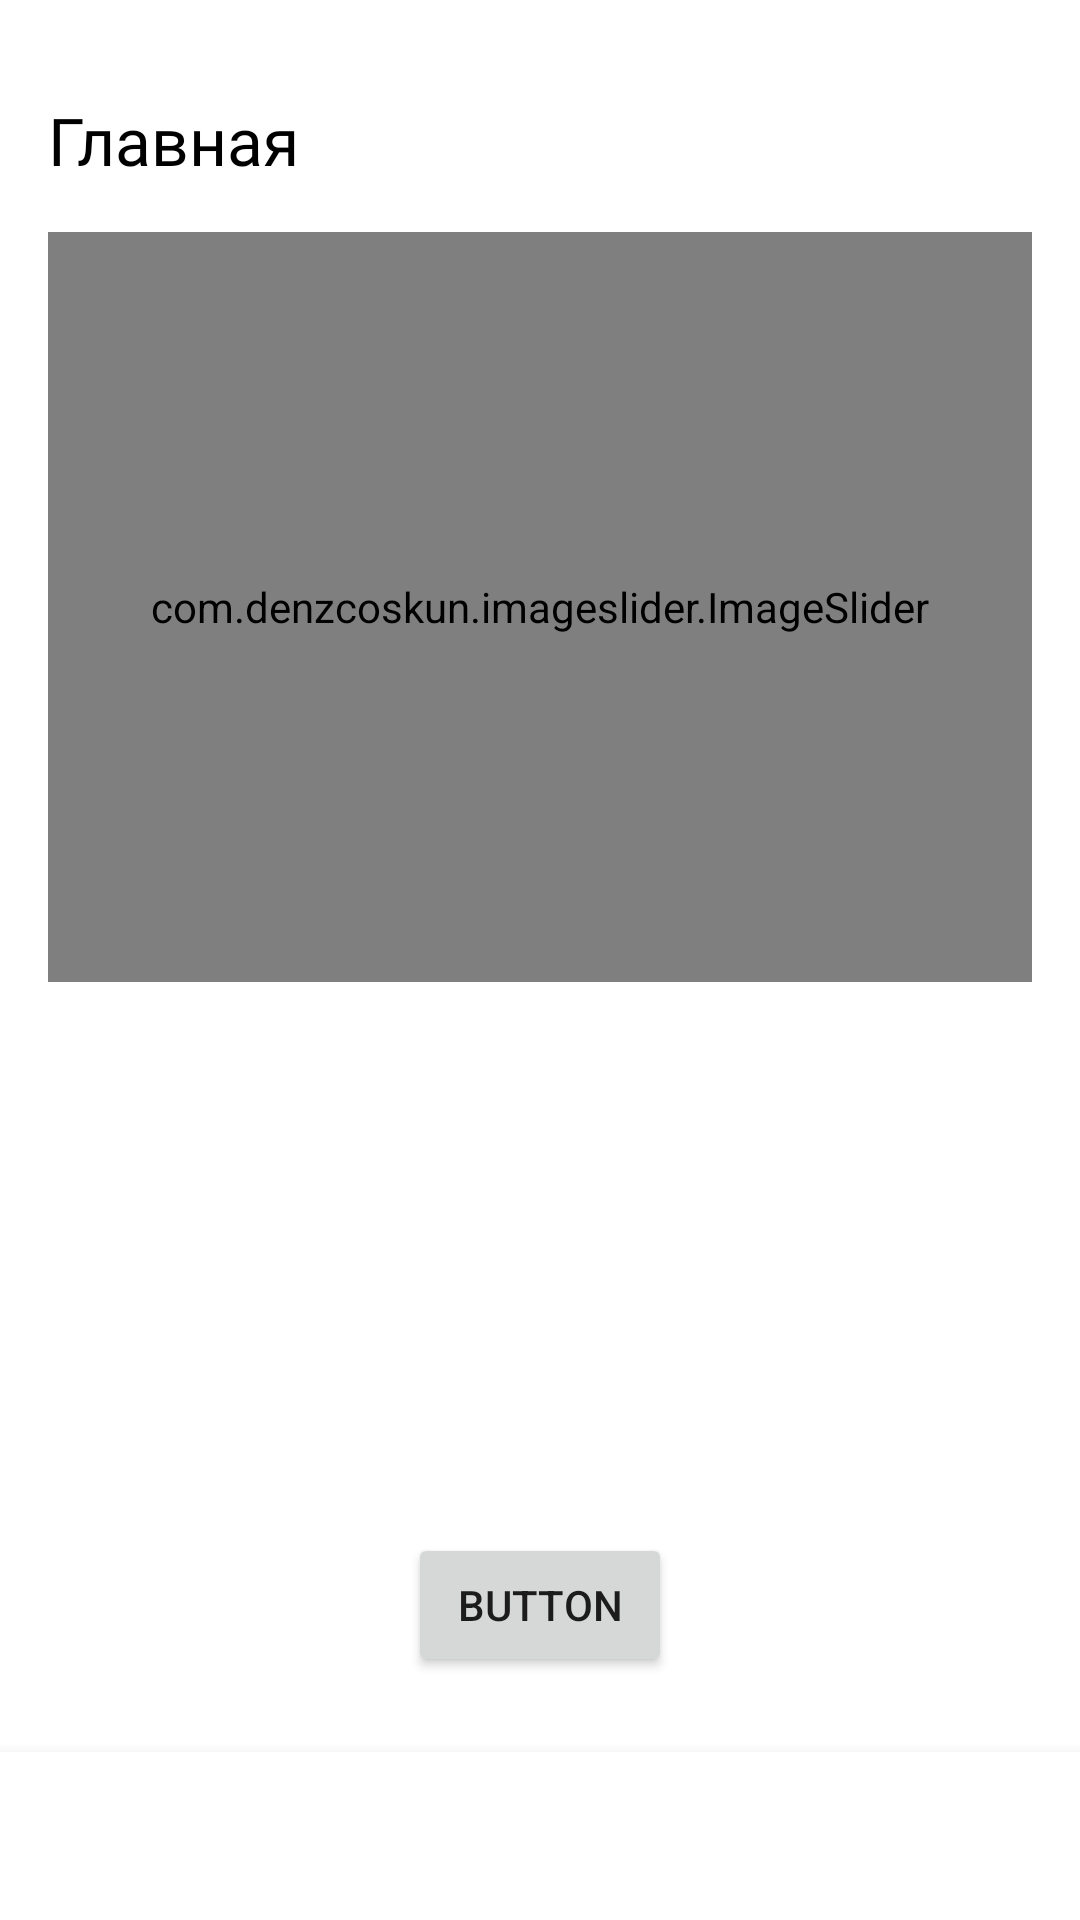

Here is an Android app screen rendered from its layout file. Give the layout XML and the strings, colors and styles it references.
<!-- AndroidManifest.xml: application theme Theme.KAILibrary -->
<!-- res/layout/activity_main.xml -->
<?xml version="1.0" encoding="utf-8"?>
<androidx.constraintlayout.widget.ConstraintLayout xmlns:android="http://schemas.android.com/apk/res/android"
    xmlns:app="http://schemas.android.com/apk/res-auto"
    xmlns:tools="http://schemas.android.com/tools"
    android:layout_width="match_parent"
    android:layout_height="match_parent"
    tools:context=".MainActivity">

    <TextView
        android:id="@+id/main"
        android:layout_width="wrap_content"
        android:layout_height="wrap_content"
        android:layout_marginStart="16dp"
        android:layout_marginTop="32dp"
        android:fontFamily="@font/msemibold"
        android:text="@string/main_page"
        android:textColor="#000"
        android:textSize="22dp"
        app:layout_constraintStart_toStartOf="parent"
        app:layout_constraintTop_toTopOf="parent" />

    <com.denzcoskun.imageslider.ImageSlider
        app:iss_corner_radius="20"
        android:id="@+id/imgSlider"
        app:iss_selected_dot="@drawable/default_selected_dot"
        app:iss_unselected_dot="@drawable/default_unselected_dot"
        app:iss_period="1000"
        app:iss_delay="0"
        app:iss_auto_cycle="true"
        android:layout_width="match_parent"
        android:layout_height="250dp"
        android:layout_marginStart="16dp"
        android:layout_marginTop="16dp"
        android:layout_marginEnd="16dp"
        app:layout_constraintEnd_toEndOf="parent"
        app:layout_constraintStart_toStartOf="parent"
        app:layout_constraintTop_toBottomOf="@+id/main" />

    <com.google.android.material.bottomnavigation.BottomNavigationView
        android:id="@+id/bottomNavigationView"
        android:layout_width="match_parent"
        android:layout_height="wrap_content"
        app:layout_constraintBottom_toBottomOf="parent"
        app:layout_constraintEnd_toEndOf="parent"
        app:layout_constraintStart_toStartOf="parent" />

    <ImageView
        android:id="@+id/img"
        android:layout_width="wrap_content"
        android:layout_height="wrap_content"
        android:layout_marginBottom="115dp"
        android:src="@drawable/avd_play_to_pause"
        app:layout_constraintBottom_toTopOf="@+id/bottomNavigationView"
        app:layout_constraintEnd_toEndOf="parent"
        app:layout_constraintStart_toStartOf="parent" />

    <ImageView
        android:id="@+id/img2"
        android:src="@drawable/avd_anim_buy"
        android:layout_width="wrap_content"
        android:layout_height="wrap_content"
        android:layout_marginBottom="32dp"
        app:layout_constraintBottom_toTopOf="@+id/img"
        app:layout_constraintEnd_toEndOf="parent"
        app:layout_constraintHorizontal_bias="0.498"
        app:layout_constraintStart_toStartOf="parent"
        tools:srcCompat="@tools:sample/avatars" />

    <Button
        android:id="@+id/btn"
        android:layout_width="wrap_content"
        android:layout_height="wrap_content"
        android:layout_marginBottom="25dp"
        android:text="Button"
        app:layout_constraintBottom_toTopOf="@+id/bottomNavigationView"
        app:layout_constraintEnd_toEndOf="parent"
        app:layout_constraintStart_toStartOf="parent" />


</androidx.constraintlayout.widget.ConstraintLayout>
<!-- resources referenced by this layout -->
<resources>
  <!-- drawable avd_anim_buy: vector/xml drawable (drawable, 6807 chars, omitted) -->
  <!-- drawable avd_play_to_pause: vector/xml drawable (drawable, 2434 chars, omitted) -->
  <string name="main_page">Главная</string>
  <style name="Theme.KAILibrary" parent="Theme.MaterialComponents.Light.NoActionBar">
          
          <item name="colorPrimary">@color/purple_500</item>
          <item name="colorPrimaryVariant">@color/purple_700</item>
          <item name="colorOnPrimary">@color/white</item>
          
          <item name="colorSecondary">@color/teal_200</item>
          <item name="colorSecondaryVariant">@color/teal_700</item>
          <item name="colorOnSecondary">@color/black</item>
          
          <item name="android:statusBarColor" tools:targetApi="l">#000</item>
          
      </style>
  <color name="purple_500">#FF6200EE</color>
  <color name="purple_700">#FF3700B3</color>
  <color name="white">#FFFFFFFF</color>
  <color name="teal_200">#4CAF50</color>
  <color name="teal_700">#FF018786</color>
  <color name="black">#FF000000</color>
</resources>
